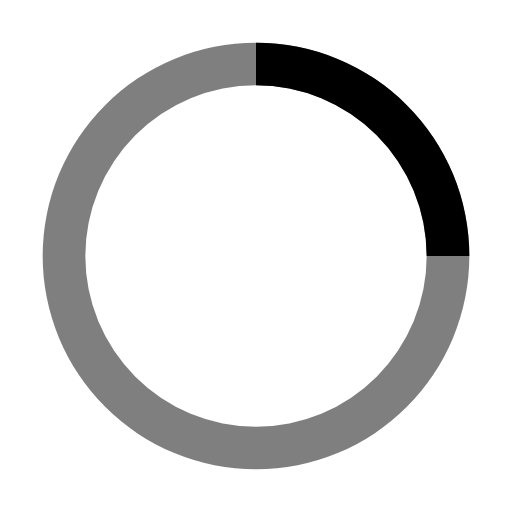
t = 0.00 s
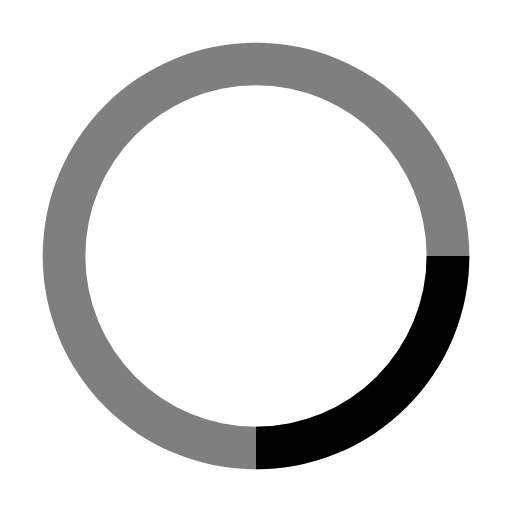
t = 0.25 s
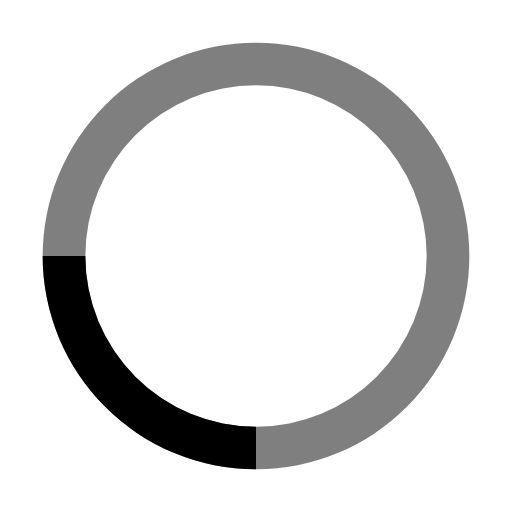
t = 0.50 s
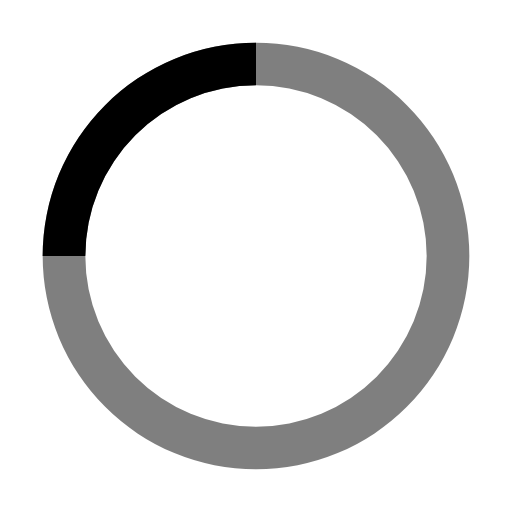
t = 0.75 s

The animated SVG that drew these frames (rendered in a browser with its animation timeline set to each time). Animation: 1 SMIL element (animateTransform=1); one cycle of 1.00 s, repeats indefinitely.

<svg xmlns="http://www.w3.org/2000/svg" xmlns:xlink="http://www.w3.org/1999/xlink" aria-hidden="true" role="img" width="1em" height="1em" preserveAspectRatio="xMidYMid meet" viewBox="0 0 24 24">
  <rect x="0" y="0" width="24" height="24" fill="none" stroke="none" />
  <path d="M12 2a10 10 0 1 0 10 10A10 10 0 0 0 12 2zm0 18a8 8 0 1 1 8-8a8 8 0 0 1-8 8z" opacity=".5" fill="currentColor" />
  <path d="M20 12h2A10 10 0 0 0 12 2v2a8 8 0 0 1 8 8z" fill="currentColor">
    <animateTransform attributeName="transform" type="rotate" from="0 12 12" to="360 12 12" dur="1s" repeatCount="indefinite" />
  </path>
</svg>
